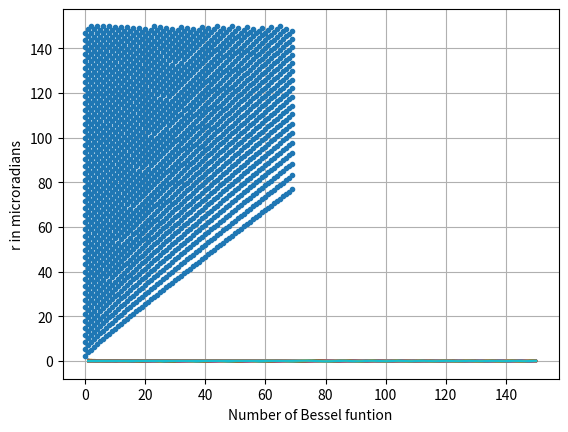

The matplotlib source for this figure:
# -*- coding: utf-8 -*-
"""
Created on Mon Mar 21 18:48:05 2022
[redacted]
"""

import numpy as np
from scipy import special
import matplotlib.pyplot as plt

def bisection(x,v,tol):
    a = x[0]
    b = x[-1]
    y = int(len(x)/2)
    if np.sign(special.jv(v,a)) == np.sign(special.jv(v,b)):
        if np.sign(special.jv(v,a)) != np.sign(special.jv(v,(a+b)/2)):
            return bisection(x[0:y],v,tol)
        elif np.sign(special.jv(v,b)) != np.sign(special.jv(v,(a+b)/2)):
            return bisection(x[y:-1],v,tol)
        else:
            return 999
    m = (a+b)/2
    if np.abs(special.jv(v,m)) < tol:
        return m
    elif np.sign(special.jv(v,a)) == np.sign(special.jv(v,m)):
        return bisection(x[y:-1],v,tol) # m closer than a
    elif np.sign(special.jv(v,b)) == np.sign(special.jv(v,m)):
        return bisection(x[0:y],v,tol) # m closer than b

rmax = 150 #microradians
res = 1000 #250
invcritdens0 = 0.49823288405658067 #(kg/m^2)^-1

u = np.linspace(-rmax,rmax,res)
X,Y = np.meshgrid(u,u) 
radius = np.sqrt(X**2+Y**2) 
phi = np.arctan2(Y,X)

v = np.arange(0,70)
x = np.linspace(1,150,1000)
nrroots = 300

plt.figure()
plt.grid(True)
for i in range (0,len(v)):
    plt.plot(x,special.jv(v[i],x)) #bessel functions of first order
plt.show()

m = np.zeros(len(v))
xmin = np.empty((len(v),nrroots),float)
xmax = np.empty((len(v),nrroots),float)
roots0 = np.array([])

for n in range(0,nrroots):
    xmin[0][n] = np.pi*(n+0.75)
    xmax[0][n] = np.pi*(n+0.8)
    if xmin[0][n] >= x[0] and xmax[0][n] <= x[-1]:
        r = bisection(np.linspace(xmin[0][n],xmax[0][n],1000),v[0],0.001)
        m[0] += 1
        if r != 999:
            roots0 = np.append(roots0,r)
    elif xmin[0][n] <= x[0] and xmax[0][n] >= x[0]:
        r1 = bisection(np.linspace(x[0],xmax[0][n],1000),v[0],0.001)
        if r1 != 999:
            m[0] += 1
            roots0 = np.append(roots0,r1)
    elif xmin[0][n] <= x[-1] and xmax[0][n] >= x[-1]:
        r2 = bisection(np.linspace(xmin[0][n],x[-1],1000),v[0],0.001)
        if r2 != 999:
            m[0] += 1
            roots0 = np.append(roots0,r2)
#print('J 0 has',m[0],'roots')

lyst = []
root = np.zeros((len(v),nrroots),float)

for k in v:
    roots = np.array([[]])
    for n in range(0,nrroots):
        if k == 1 and n < len(roots0):
            xmin[k][n] = roots0[n] + 1
            xmax[k][n] = roots0[n] + np.pi/2
        else:
            xmin[k][n] = root[k-1][n] + 1
            xmax[k][n] = root[k-1][n]+ np.pi/2
        if xmin[k][n] >= x[0] and xmax[k][n] <= x[-1]:  
            m = (xmax[k][n] + xmin[k][n])/2
            rr = bisection(np.linspace(xmin[k][n],m,10000),v[k],0.0001)
            r = bisection(np.linspace(m,xmax[k][n],10000),v[k],0.001)
            if r != 999:
                roots = np.append(roots,r)
                root[k][n] = r
            elif rr != 999:
                roots = np.append(roots,rr)
                root[k][n] = rr
        elif xmin[k][n] <= x[0] and xmax[k][n] >= x[0]:
            r1 = bisection(np.linspace(x[0],xmax[k][n],10000),v[k],0.0001)
            if r1 != 999:
                roots = np.append(roots,r1)
                root[k][n] = r1
        elif xmin[k][n] <= x[-1] and xmax[k][n] >= x[-1]:
            r2 = bisection(np.linspace(xmin[k][n],x[-1],10000),v[k],0.0001)
            if r2 != 999:
                roots = np.append(roots,r2)
                root[k][n] = r2
    if k == 0:
        for xr in roots0:
            lyst.append((0,xr))
    elif k != 0:
        for xr in roots:
            lyst.append((k,xr))

        
lyst.sort(key = lambda v: v[1])            
#print('Here comes the long list!')
#print(lyst)
np.savetxt('roots.txt', lyst, fmt="%.3f", header="nr  root")

k = [v[0] for v in lyst]
xr = [v[1] for v in lyst]
plt.plot(k,xr,'.')
plt.xlabel('Number of Bessel funtion')
plt.ylabel('r in microradians')
plt.savefig('Besselzeros.pdf')
plt.show()
